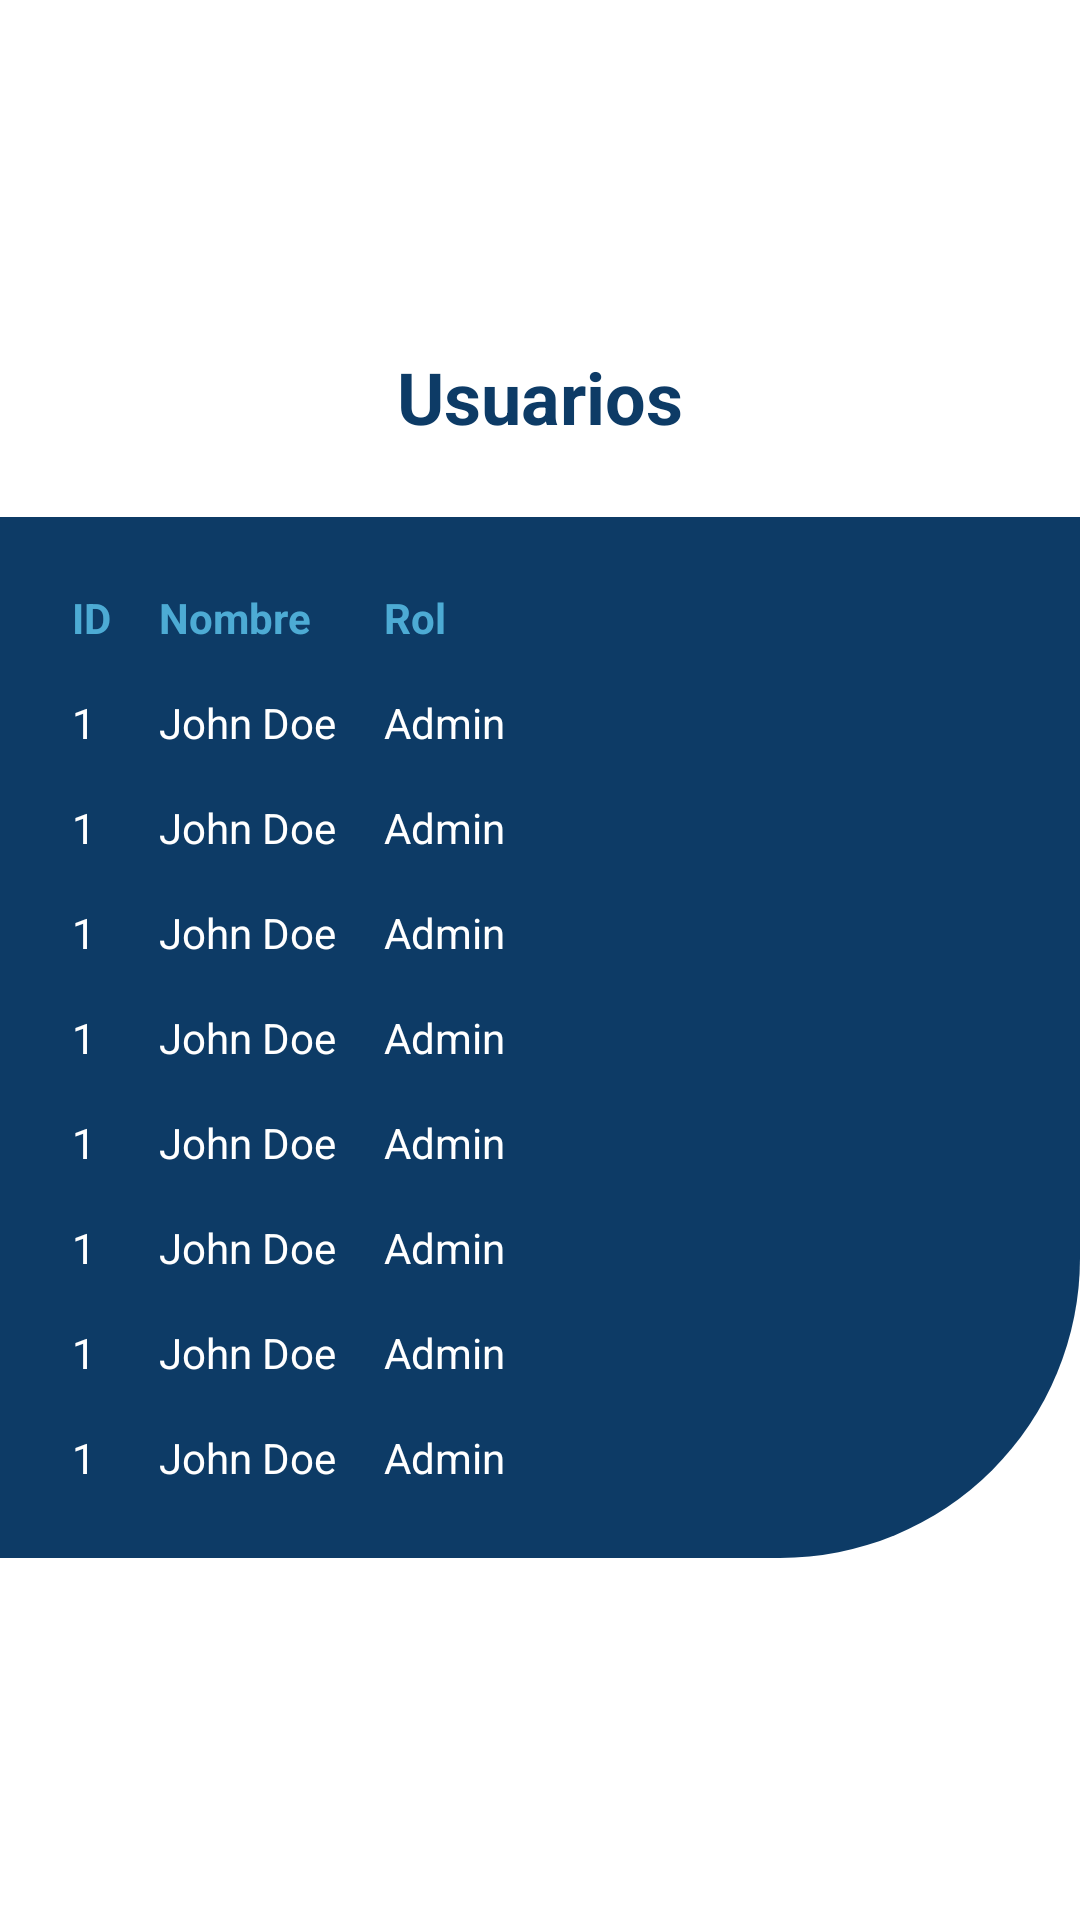

Layout XML and referenced resources for this Android screen:
<!-- AndroidManifest.xml: application theme Theme.Ecotourexpress -->
<!-- res/layout/activity_users.xml -->
<LinearLayout xmlns:android="http://schemas.android.com/apk/res/android"
    android:layout_width="match_parent"
    android:layout_height="match_parent"
    android:orientation="vertical"
    android:background="@color/white"
    android:padding="0dp">

    <ImageView
        android:id="@+id/logo"
        android:layout_width="80dp"
        android:layout_height="80dp"
        android:layout_gravity="center"
        android:src="@drawable/logo"
        android:layout_marginBottom="16dp"
        android:layout_marginTop="20dp"/>

    <TextView
        android:id="@+id/title"
        android:layout_width="wrap_content"
        android:layout_height="wrap_content"
        android:text="Usuarios"
        android:textSize="24sp"
        android:textColor="@color/dark_blue"
        android:textStyle="bold"
        android:layout_gravity="center"
        android:layout_marginBottom="24dp"/>

    <TableLayout
        android:layout_width="match_parent"
        android:layout_height="wrap_content"
        android:background="@drawable/round_shape"
        android:padding="16dp">

        <TableRow>
            <TextView
                android:text="ID"
                android:textStyle="bold"
                android:padding="8dp"
                android:textColor="@color/light_blue" />

            <TextView
                android:text="Nombre"
                android:textStyle="bold"
                android:padding="8dp"
                android:textColor="@color/light_blue" />

            <TextView
                android:text="Rol"
                android:textStyle="bold"
                android:padding="8dp"
                android:textColor="@color/light_blue" />
        </TableRow>

        <TableRow>
            <TextView
                android:text="1"
                android:padding="8dp"
                android:textColor="@color/white" />

            <TextView
                android:text="John Doe"
                android:padding="8dp"
                android:textColor="@color/white" />

            <TextView
                android:text="Admin"
                android:padding="8dp"
                android:textColor="@color/white" />
        </TableRow>

        <TableRow>
            <TextView
                android:text="1"
                android:padding="8dp"
                android:textColor="@color/white" />

            <TextView
                android:text="John Doe"
                android:padding="8dp"
                android:textColor="@color/white" />

            <TextView
                android:text="Admin"
                android:padding="8dp"
                android:textColor="@color/white" />
        </TableRow>

        <TableRow>
            <TextView
                android:text="1"
                android:padding="8dp"
                android:textColor="@color/white" />

            <TextView
                android:text="John Doe"
                android:padding="8dp"
                android:textColor="@color/white" />

            <TextView
                android:text="Admin"
                android:padding="8dp"
                android:textColor="@color/white" />
        </TableRow>

        <TableRow>
            <TextView
                android:text="1"
                android:padding="8dp"
                android:textColor="@color/white" />

            <TextView
                android:text="John Doe"
                android:padding="8dp"
                android:textColor="@color/white" />

            <TextView
                android:text="Admin"
                android:padding="8dp"
                android:textColor="@color/white" />
        </TableRow>

        <TableRow>
            <TextView
                android:text="1"
                android:padding="8dp"
                android:textColor="@color/white" />

            <TextView
                android:text="John Doe"
                android:padding="8dp"
                android:textColor="@color/white" />

            <TextView
                android:text="Admin"
                android:padding="8dp"
                android:textColor="@color/white" />
        </TableRow>

        <TableRow>
            <TextView
                android:text="1"
                android:padding="8dp"
                android:textColor="@color/white" />

            <TextView
                android:text="John Doe"
                android:padding="8dp"
                android:textColor="@color/white" />

            <TextView
                android:text="Admin"
                android:padding="8dp"
                android:textColor="@color/white" />
        </TableRow>

        <TableRow>
            <TextView
                android:text="1"
                android:padding="8dp"
                android:textColor="@color/white" />

            <TextView
                android:text="John Doe"
                android:padding="8dp"
                android:textColor="@color/white" />

            <TextView
                android:text="Admin"
                android:padding="8dp"
                android:textColor="@color/white" />
        </TableRow>

        <TableRow>
            <TextView
                android:text="1"
                android:padding="8dp"
                android:textColor="@color/white" />

            <TextView
                android:text="John Doe"
                android:padding="8dp"
                android:textColor="@color/white" />

            <TextView
                android:text="Admin"
                android:padding="8dp"
                android:textColor="@color/white" />
        </TableRow>

    </TableLayout>
</LinearLayout>
<!-- resources referenced by this layout -->
<resources>
  <color name="dark_blue">#0D3B66</color>
  <color name="light_blue">#4dabd4</color>
  <color name="white">#FFFFFFFF</color>
  <!-- drawable round_shape (drawable) -->
  <shape xmlns:android="http://schemas.android.com/apk/res/android">
      <solid android:color="@color/dark_blue" />
      <corners android:bottomRightRadius="100dp"/>
  </shape>
  <style name="Theme.Ecotourexpress" parent="Base.Theme.Ecotourexpress" />
  <style name="Base.Theme.Ecotourexpress" parent="Theme.Material3.DayNight.NoActionBar">
          
          
          <item name="colorPrimary">@color/blue</item>
      </style>
  <color name="blue">#112d39</color>
</resources>
